Labelled photos from "dataset", an image-classification folder in Loshkaal/myCode. The possible labels are: Domik, Ekomilk, Ekoniva, Nyanya, Spar.

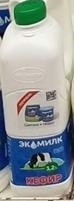
Label: Ekomilk

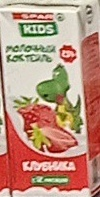
Label: Spar

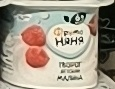
Label: Nyanya

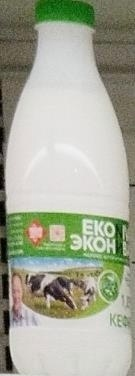
Label: Ekoniva

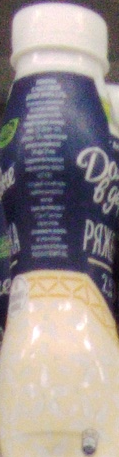
Label: Domik

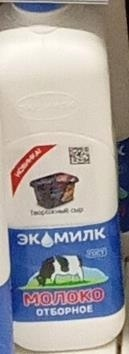
Label: Ekomilk
